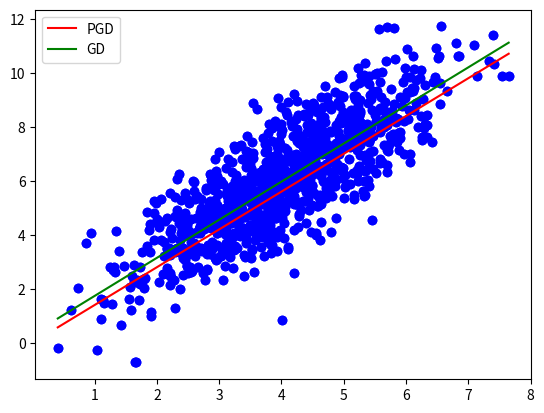
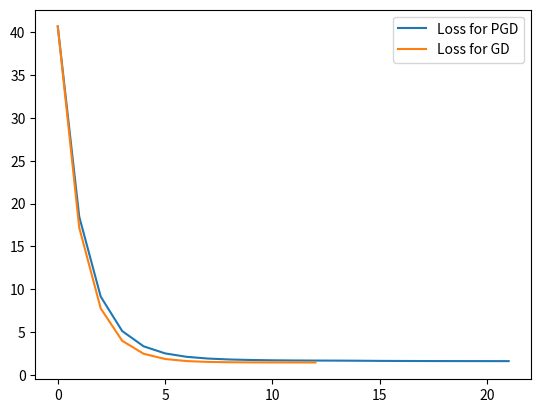

Generate these figures, in order, with matplotlib:
#
# gradient descent for linear regression
# 

import numpy as np
import matplotlib.pyplot as plt
import sys


def grad_step(a,b,x,y,step = 0.01):
	n = x.shape[0]
	grad_a = -2.0/n * np.dot(x, y - (a*x +b))
	grad_b = -2.0/n * np.sum(y - (a*x +b))
	#print('Grads\n', grad_a, '\n', grad_b)
	return a - step * grad_a, b - step * grad_b
	
def stochastic_grad_step(a,b,x,y,step=0.01):
	n = x.shape[0]
	i  = np.random.randint(0,n)
	grad_a = -2.0/n * np.dot(x[i], y[i] - (a*x[i] +b))
	grad_b = -2.0/n * np.sum(y[i] - (a*x[i] +b))
	#print('Grads\n', grad_a, '\n', grad_b)
	return a - step * grad_a, b - step * grad_b
	
def gradient_descent(x,y, epsilon = 0.001):
	a,b = A,B
	losses = []
	prev_loss = sys.maxsize
	curr_loss = 0
	steps = 0
	while np.abs(curr_loss - prev_loss) >  epsilon:
		losses += [loss(a,b,x,y)]
		a,b = grad_step(a,b,x,y, 0.01)
		steps += 1
		prev_loss = curr_loss
		curr_loss = loss(a,b,x,y)
	return a,b,losses, steps
	
def stochastic_gradient_descent(x,y, epsilon = 0.001):
	a,b = np.random.randn(2)
	losses = []
	prev_loss = sys.maxsize
	curr_loss = 0
	steps = 0
	while np.abs(curr_loss - prev_loss) >  epsilon or steps % 100:
		losses += [loss(a,b,x,y)]
		a,b = stochastic_grad_step(a,b,x,y, 1.0)
		steps += 1
		prev_loss = curr_loss
		curr_loss = loss(a,b,x,y)
	return a,b,losses, steps


num_points1 = 1000
mean=[4, 6]
cov = [[1.5,2],[2,4]];

x,y = np.random.multivariate_normal(mean , cov, num_points1).T
#print(x.shape, y.shape)
A,B = 0.01*np.random.randn(2)
#print(a,b)

def loss(a,b,x,y):
	return 1.0/x.shape[0] * np.sum((y - (a*x+b))**2)

#proximal for lambda penalty - as in the lecture	
def proximal(x, lam, step):
	#print( x, np.sign(x), (np.abs(x) -  lam*step), np.sign(x) * np.maximum((np.abs(x) -  lam*step), [0,0]))
	return np.sign(x) * np.maximum((np.abs(x) -  lam*step), [0,0])
	
def proximal_grad_step(a,b,x,y,step = 0.01, lam = 0.001):
	n = x.shape[0]
	grad_a = -2.0/n * np.dot(x, y - (a*x +b))
	grad_b = -2.0/n * np.sum(y - (a*x +b))
	#print('Grads\n', grad_a, '\n', grad_b)
	return proximal(np.array([a - step * grad_a, b - step * grad_b]), lam, step) 
		
def proximal_gradient_descent(x,y, epsilon = 0.001, lam=0):
	a,b = A,B
	losses = []
	prev_loss = sys.maxsize
	curr_loss = 0
	steps = 0
	while np.abs(curr_loss - prev_loss) >  epsilon:
		losses += [loss(a,b,x,y)]
		a,b = proximal_grad_step(a,b,x,y, 0.01, lam)
		steps += 1
		prev_loss = curr_loss
		curr_loss = loss(a,b,x,y)
	return a,b,losses, steps
	

xx = np.linspace(min(x), max(x))
a,b, losses, steps_count = proximal_gradient_descent(x,y, 0.001, 3.1)
print('Steps count for PGD: {}\nThe loss was {}'.format(steps_count, losses[-1]))
plt.figure(1)
plt.scatter(x,y,c='b')
plt.plot(xx, a*xx+b, 'r', label='PGD')	
plt.figure(2)
plt.plot(np.arange(len(losses)), losses, label='Loss for PGD')
plt.legend()


a,b, losses, steps_count = gradient_descent(x,y)
print('Steps count for GD: {}\nThe loss was {}'.format(steps_count, losses[-1]))
plt.figure(1)
plt.scatter(x,y,c='b')
plt.plot(xx, a*xx+b, 'g', label='GD')	
plt.legend()
plt.figure(2)
plt.plot(np.arange(len(losses)), losses, label='Loss for GD')
plt.legend()
plt.show()




